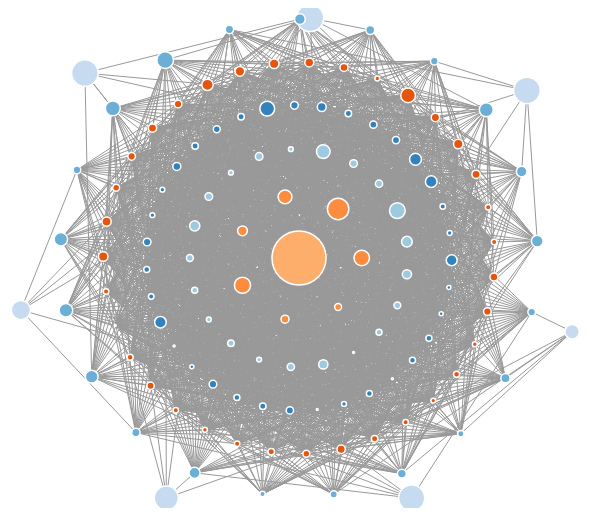
D3 v3 page, settled after 360 driven frames (6 s of simulated time); the page loaded 1 data file(s).



var width = 960,
    height = 500;

var color = d3.scale.category20c();

var svg = d3.select("body").append("svg")
    .attr("width", width)
    .attr("height", height);

d3.json("force.json", function(error, graph) {

  graph.links.forEach(function(d) {
    d.source = graph.nodes[d.source];
    d.target = graph.nodes[d.target];
  });

  var link = svg.append("g")
      .attr("class", "link")
    .selectAll("line")
      .data(graph.links)
    .enter().append("line")
      .attr("x1", function(d) { return d.source.x; })
      .attr("y1", function(d) { return d.source.y; })
      .attr("x2", function(d) { return d.target.x; })
      .attr("y2", function(d) { return d.target.y; });

  var node = svg.append("g")
      .attr("class", "node")
    .selectAll("circle")
      .data(graph.nodes)
    .enter().append("circle")
      .attr("r", 4)
      .attr("cx", function(d) { return d.x; })
      .attr("cy", function(d) { return d.y; })
     .attr("r", function(d) { return Math.sqrt(d.size)+1;} )
     .style("fill", function(d) { return color(d.group); })
      .call(d3.behavior.drag()
        .origin(function(d) { return d; })
        .on("drag", function(d) {
          d.x = d3.event.x, d.y = d3.event.y;
          d3.select(this).attr("cx", d.x).attr("cy", d.y);
          link.filter(function(l) { return l.source === d; }).attr("x1", d.x).attr("y1", d.y);
          link.filter(function(l) { return l.target === d; }).attr("x2", d.x).attr("y2", d.y);
        }));

  node.append("title")
      .text(function(d) { return d.id + 
	'\n' + d.size;});
});



### data: force.json
{
 "links": [
  {
   "target": 63,
   "value": -1,
   "source": 0
  },
  {
   "target": 17,
   "value": -1,
   "source": 0
  },
  {
   "target": 25,
   "value": -1,
   "source": 0
  },
  {
   "target": 65,
   "value": -1,
   "source": 0
  },
  {
   "target": 66,
   "value": -1,
   "source": 0
  },
  {
   "target": 68,
   "value": -1,
   "source": 0
  },
  {
   "target": 70,
   "value": -1,
   "source": 0
  },
  {
   "target": 71,
   "value": -1,
   "source": 0
  },
  "... 2,638 more items"
 ],
 "multigraph": false,
 "directed": false,
 "graph": [],
 "nodes": [
  {
   "group": 4,
   "id": "E1004_E974_E976_M995",
   "x": 372.8,
   "size": 1,
   "y": 358.8
  },
  {
   "group": 4,
   "id": "E973_M917_M995_WT459",
   "x": 596.5,
   "size": 24,
   "y": 151.3
  },
  {
   "group": 2,
   "id": "E973_M995",
   "x": 246.9,
   "size": 34,
   "y": 302.3
  },
  {
   "group": 5,
   "id": "E973_E974_M917_M995_WT459",
   "x": 578.3,
   "size": 47,
   "y": 202.6
  },
  {
   "group": 1,
   "id": "M917",
   "x": 265.9,
   "size": 151,
   "y": 65.05
  },
  {
   "group": 4,
   "id": "E973_E976_M995_WT459",
   "x": 577.0,
   "size": 7,
   "y": 132.0
  },
  {
   "group": 2,
   "id": "E973_E976",
   "x": 316.9,
   "size": 10,
   "y": 424.5
  },
  {
   "group": 4,
   "id": "E976_M917_M995_WT459",
   "x": 629.8,
   "size": 1,
   "y": 279.5
  },
  "... 119 more items"
 ]
}